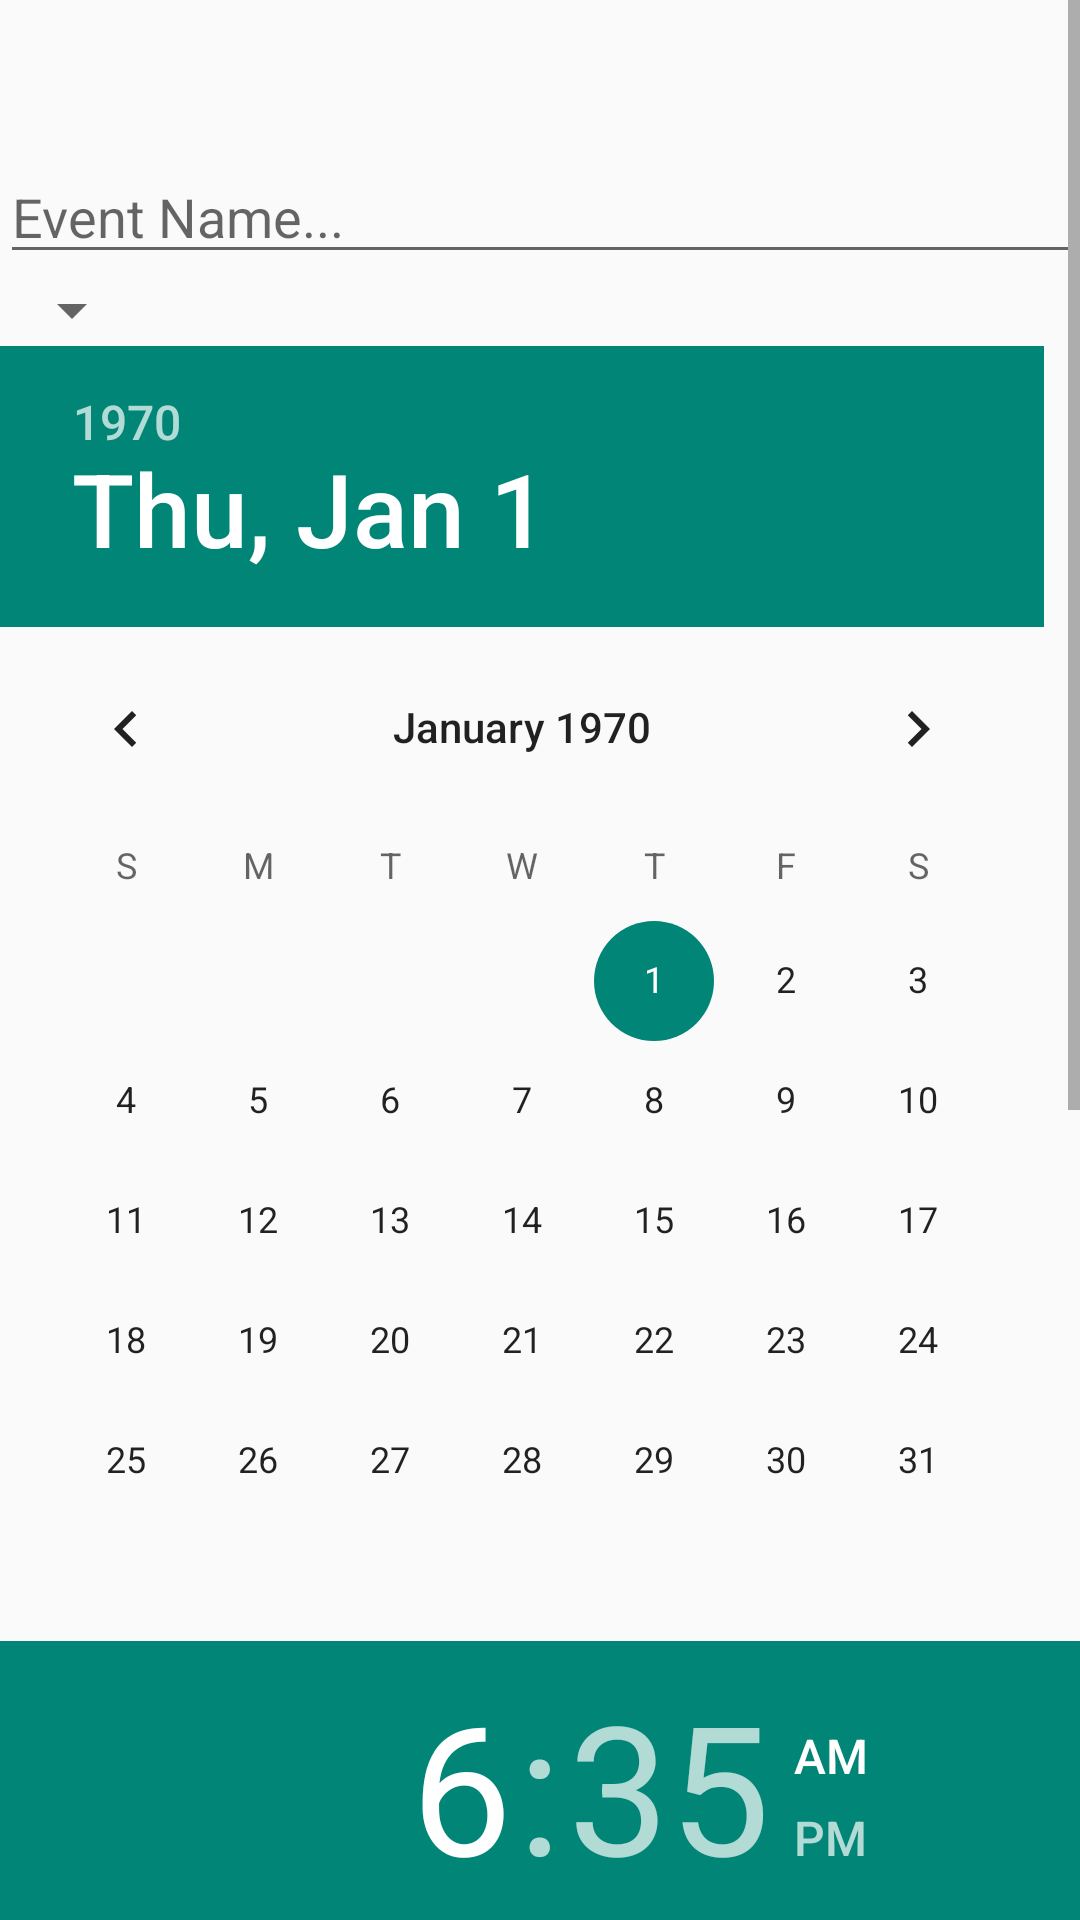

Layout XML and referenced resources for this Android screen:
<!-- AndroidManifest.xml: application theme AppTheme -->
<!-- res/layout/form_elements.xml -->
<ScrollView xmlns:android="http://schemas.android.com/apk/res/android"
    android:layout_width="match_parent"
    android:layout_height="match_parent">


<RelativeLayout xmlns:android="http://schemas.android.com/apk/res/android"
    android:layout_width="fill_parent"
    android:layout_height="fill_parent">


    <EditText
        android:id="@+id/nameEditText"
        android:layout_width="397dp"
        android:layout_height="wrap_content"
        android:ems="10"
        android:hint="Event Name..."
        android:layout_marginTop="50dp" />

    <Spinner
        android:layout_width="wrap_content"
        android:layout_height="wrap_content"
        android:id="@+id/category_spinner"
        android:spinnerMode="dropdown"
        android:entries="@array/categories"
        android:layout_below="@+id/nameEditText"
        android:layout_alignParentLeft="true"
        android:layout_alignParentStart="true" />

    <EditText
        android:layout_width="wrap_content"
        android:layout_height="wrap_content"
        android:inputType="textMultiLine"
        android:hint="Description..."
        android:layout_below="@+id/pickerButton"
        android:ems="10"
        android:id="@+id/eventDescription" />



    <Button
        android:layout_width="wrap_content"
        android:layout_height="wrap_content"
        android:text="Pick Location"
        android:id="@+id/pickerButton"
        android:layout_below="@+id/event_time"/>

    <EditText
        android:layout_width="wrap_content"
        android:layout_height="wrap_content"
        android:inputType="numberDecimal"
        android:ems="10"
        android:hint="Latitude..."
        android:layout_below="@+id/eventLng"
        android:id="@+id/eventLat" />

    <EditText
        android:layout_width="wrap_content"
        android:layout_height="wrap_content"
        android:inputType="numberDecimal"
        android:ems="10"
        android:hint="Longitude..."
        android:layout_below="@+id/eventDescription"
        android:id="@+id/eventLng" />

    <DatePicker
        android:layout_width="wrap_content"
        android:layout_height="wrap_content"
        android:layout_below="@+id/category_spinner"
        android:id="@+id/event_calender" />

    <TimePicker
        android:layout_width="wrap_content"
        android:layout_height="wrap_content"
        android:layout_below="@+id/event_calender"
        android:id="@+id/event_time" />

</RelativeLayout>
</ScrollView>
<!-- resources referenced by this layout -->
<resources>
  <style name="AppTheme" parent="Theme.AppCompat.Light.DarkActionBar">
          
      </style>
</resources>
